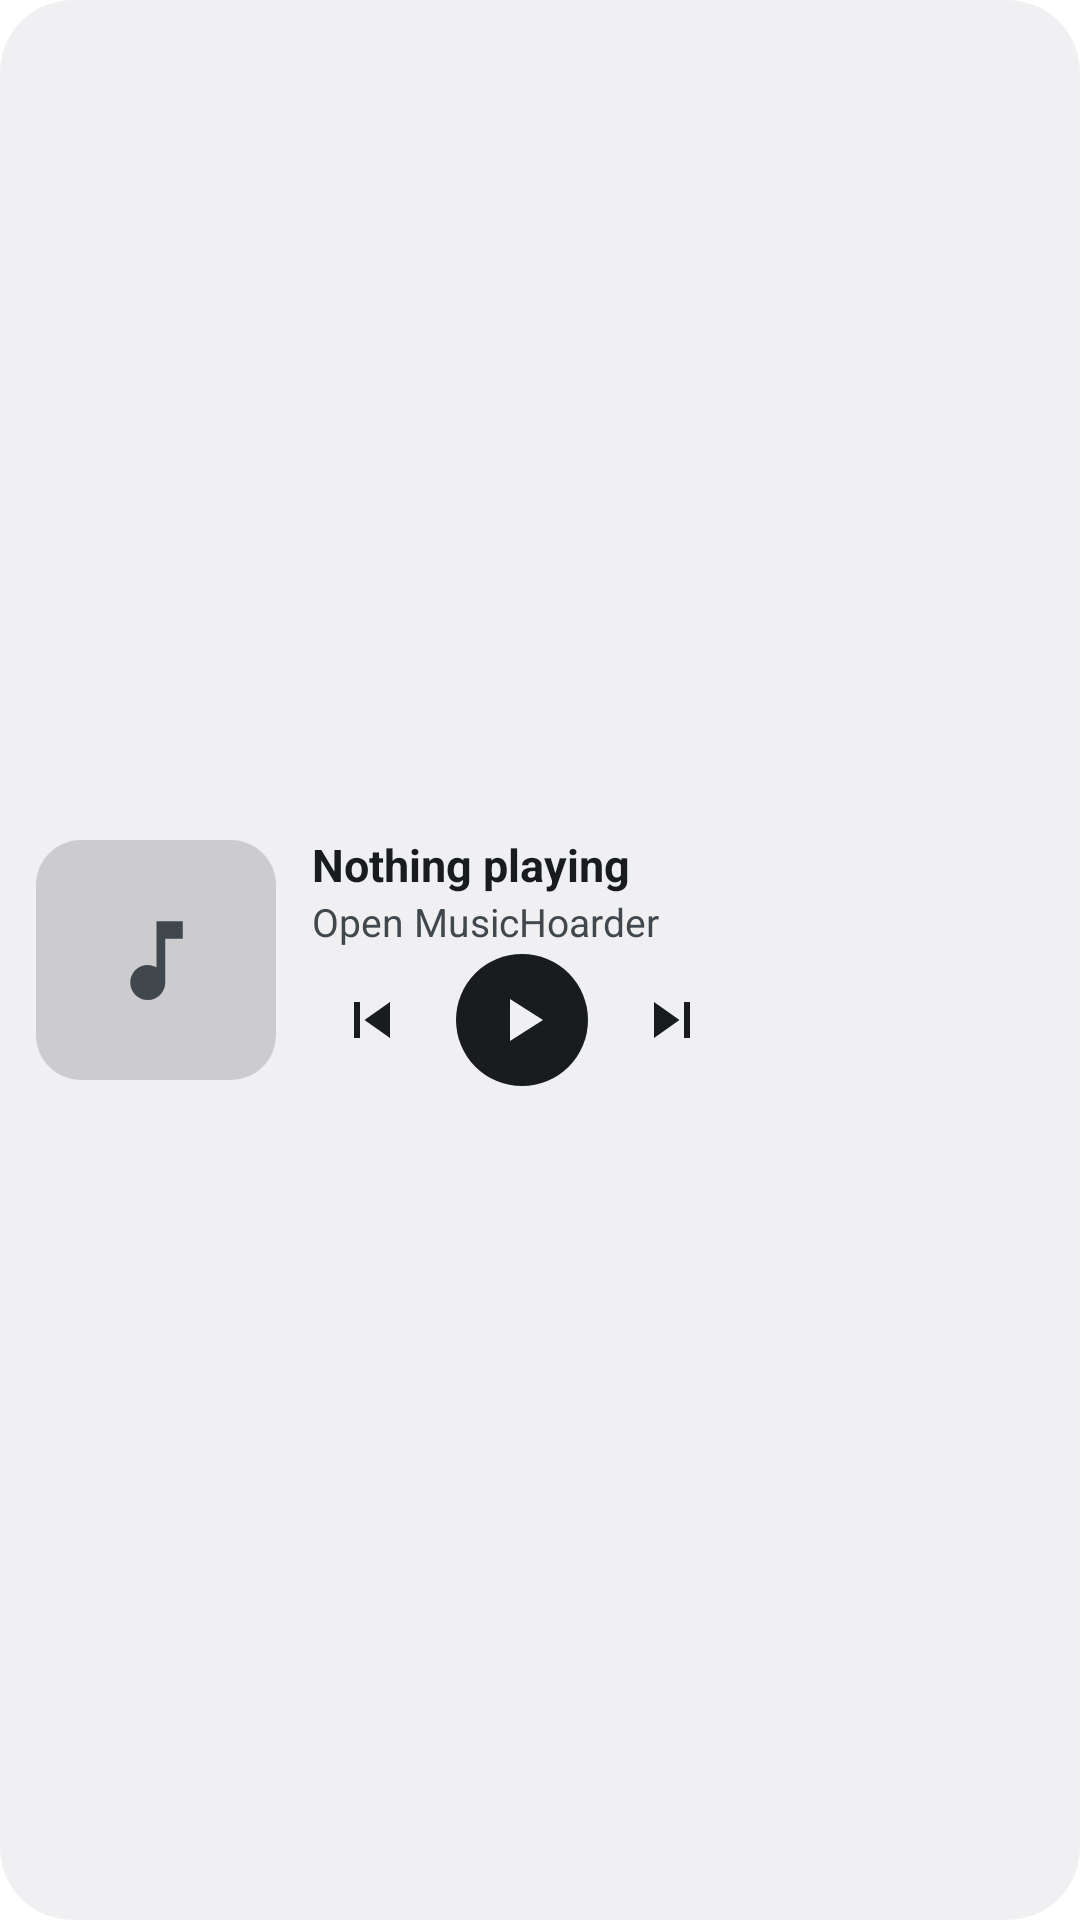

Produce the Android XML layout that renders to this screen, including the resource entries it uses.
<!-- AndroidManifest.xml: fallback theme Theme.MaterialComponents.DayNight.NoActionBar -->
<!-- res/layout/mh_widget_now_playing_wide.xml -->
<?xml version="1.0" encoding="utf-8"?>
<LinearLayout xmlns:android="http://schemas.android.com/apk/res/android"
    android:id="@+id/mh_np_root"
    android:layout_width="match_parent"
    android:layout_height="match_parent"
    android:background="@drawable/mh_widget_background"
    android:clipToOutline="true"
    android:gravity="center_vertical"
    android:orientation="horizontal"
    android:padding="12dp">

    <ImageView
        android:id="@+id/mh_np_cover"
        android:layout_width="80dp"
        android:layout_height="80dp"
        android:contentDescription="@string/mh_widget_cover"
        android:scaleType="centerCrop"
        android:src="@drawable/mh_widget_cover_placeholder" />

    <LinearLayout
        android:layout_width="0dp"
        android:layout_height="wrap_content"
        android:layout_marginStart="12dp"
        android:layout_weight="1"
        android:orientation="vertical">

        <TextView
            android:id="@+id/mh_np_title"
            android:layout_width="match_parent"
            android:layout_height="wrap_content"
            android:ellipsize="end"
            android:maxLines="1"
            android:text="@string/mh_widget_nothing_playing"
            android:textColor="@color/mh_widget_text"
            android:textSize="15sp"
            android:textStyle="bold" />

        <TextView
            android:id="@+id/mh_np_artist"
            android:layout_width="match_parent"
            android:layout_height="wrap_content"
            android:ellipsize="end"
            android:maxLines="1"
            android:text="@string/mh_widget_open_app"
            android:textColor="@color/mh_widget_text_secondary"
            android:textSize="13sp" />


        <LinearLayout
            android:layout_width="match_parent"
            android:layout_height="wrap_content"
            android:layout_marginTop="2dp"
            android:gravity="center_vertical"
            android:orientation="horizontal">

            <ImageButton
                android:id="@+id/mh_np_previous"
                android:layout_width="40dp"
                android:layout_height="40dp"
                android:background="@null"
                android:contentDescription="@string/mh_widget_previous"
                android:padding="8dp"
                android:scaleType="fitCenter"
                android:src="@drawable/mh_widget_ic_previous" />

            <ImageButton
                android:id="@+id/mh_np_play"
                android:layout_width="44dp"
                android:layout_height="44dp"
                android:layout_marginStart="8dp"
                android:layout_marginEnd="8dp"
                android:background="@drawable/mh_widget_button"
                android:contentDescription="@string/mh_widget_play"
                android:padding="10dp"
                android:scaleType="fitCenter"
                android:src="@drawable/mh_widget_ic_play" />

            <ImageButton
                android:id="@+id/mh_np_next"
                android:layout_width="40dp"
                android:layout_height="40dp"
                android:background="@null"
                android:contentDescription="@string/mh_widget_next"
                android:padding="8dp"
                android:scaleType="fitCenter"
                android:src="@drawable/mh_widget_ic_next" />
        </LinearLayout>
    </LinearLayout>
</LinearLayout>
<!-- resources referenced by this layout -->
<resources>
  <color name="mh_widget_text">#FF1C1B1F</color>
  <color name="mh_widget_text_secondary">#FF5F5E66</color>
  <!-- drawable mh_widget_background (drawable) -->
  <?xml version="1.0" encoding="utf-8"?>
  <shape xmlns:android="http://schemas.android.com/apk/res/android" android:shape="rectangle">
      <solid android:color="@color/mh_widget_surface" />
      <corners android:radius="24dp" />
  </shape>
  <!-- drawable mh_widget_button (drawable) -->
  <?xml version="1.0" encoding="utf-8"?>
  <shape xmlns:android="http://schemas.android.com/apk/res/android" android:shape="oval">
      <solid android:color="@color/mh_widget_text" />
  </shape>
  <!-- drawable mh_widget_cover_placeholder (drawable) -->
  <?xml version="1.0" encoding="utf-8"?>
  <layer-list xmlns:android="http://schemas.android.com/apk/res/android">
      <item>
          <shape android:shape="rectangle">
              <solid android:color="@color/mh_widget_placeholder" />
              <corners android:radius="12dp" />
              <size android:width="64dp" android:height="64dp" />
          </shape>
      </item>
      <item android:gravity="center" android:width="28dp" android:height="28dp">
          <vector
              android:width="24dp"
              android:height="24dp"
              android:viewportWidth="24"
              android:viewportHeight="24">
              <path
                  android:fillColor="@color/mh_widget_text_secondary"
                  android:pathData="M12,3v10.55c-0.59,-0.34 -1.27,-0.55 -2,-0.55 -2.21,0 -4,1.79 -4,4s1.79,4 4,4 4,-1.79 4,-4V7h4V3h-6z" />
          </vector>
      </item>
  </layer-list>
  <!-- drawable mh_widget_ic_next (drawable) -->
  <?xml version="1.0" encoding="utf-8"?>
  <vector xmlns:android="http://schemas.android.com/apk/res/android"
      android:width="24dp"
      android:height="24dp"
      android:viewportWidth="24"
      android:viewportHeight="24">
      <path android:fillColor="@color/mh_widget_text" android:pathData="M6,18l8.5,-6L6,6v12zM16,6v12h2V6h-2z" />
  </vector>
  <!-- drawable mh_widget_ic_play (drawable) -->
  <?xml version="1.0" encoding="utf-8"?>
  <vector xmlns:android="http://schemas.android.com/apk/res/android"
      android:width="24dp"
      android:height="24dp"
      android:viewportWidth="24"
      android:viewportHeight="24">
      <path android:fillColor="@color/mh_widget_surface" android:pathData="M8,5v14l11,-7z" />
  </vector>
  <!-- drawable mh_widget_ic_previous (drawable) -->
  <?xml version="1.0" encoding="utf-8"?>
  <vector xmlns:android="http://schemas.android.com/apk/res/android"
      android:width="24dp"
      android:height="24dp"
      android:viewportWidth="24"
      android:viewportHeight="24">
      <path android:fillColor="@color/mh_widget_text" android:pathData="M6,6h2v12H6zM9.5,12l8.5,6V6z" />
  </vector>
  <string name="mh_widget_cover">Cover</string>
  <string name="mh_widget_next">Next</string>
  <string name="mh_widget_nothing_playing">Nothing playing</string>
  <string name="mh_widget_open_app">Open MusicHoarder</string>
  <string name="mh_widget_play">Play</string>
  <string name="mh_widget_previous">Previous</string>
  <color name="mh_widget_surface">#FFF4F4F6</color>
  <color name="mh_widget_placeholder">#26000000</color>
</resources>
